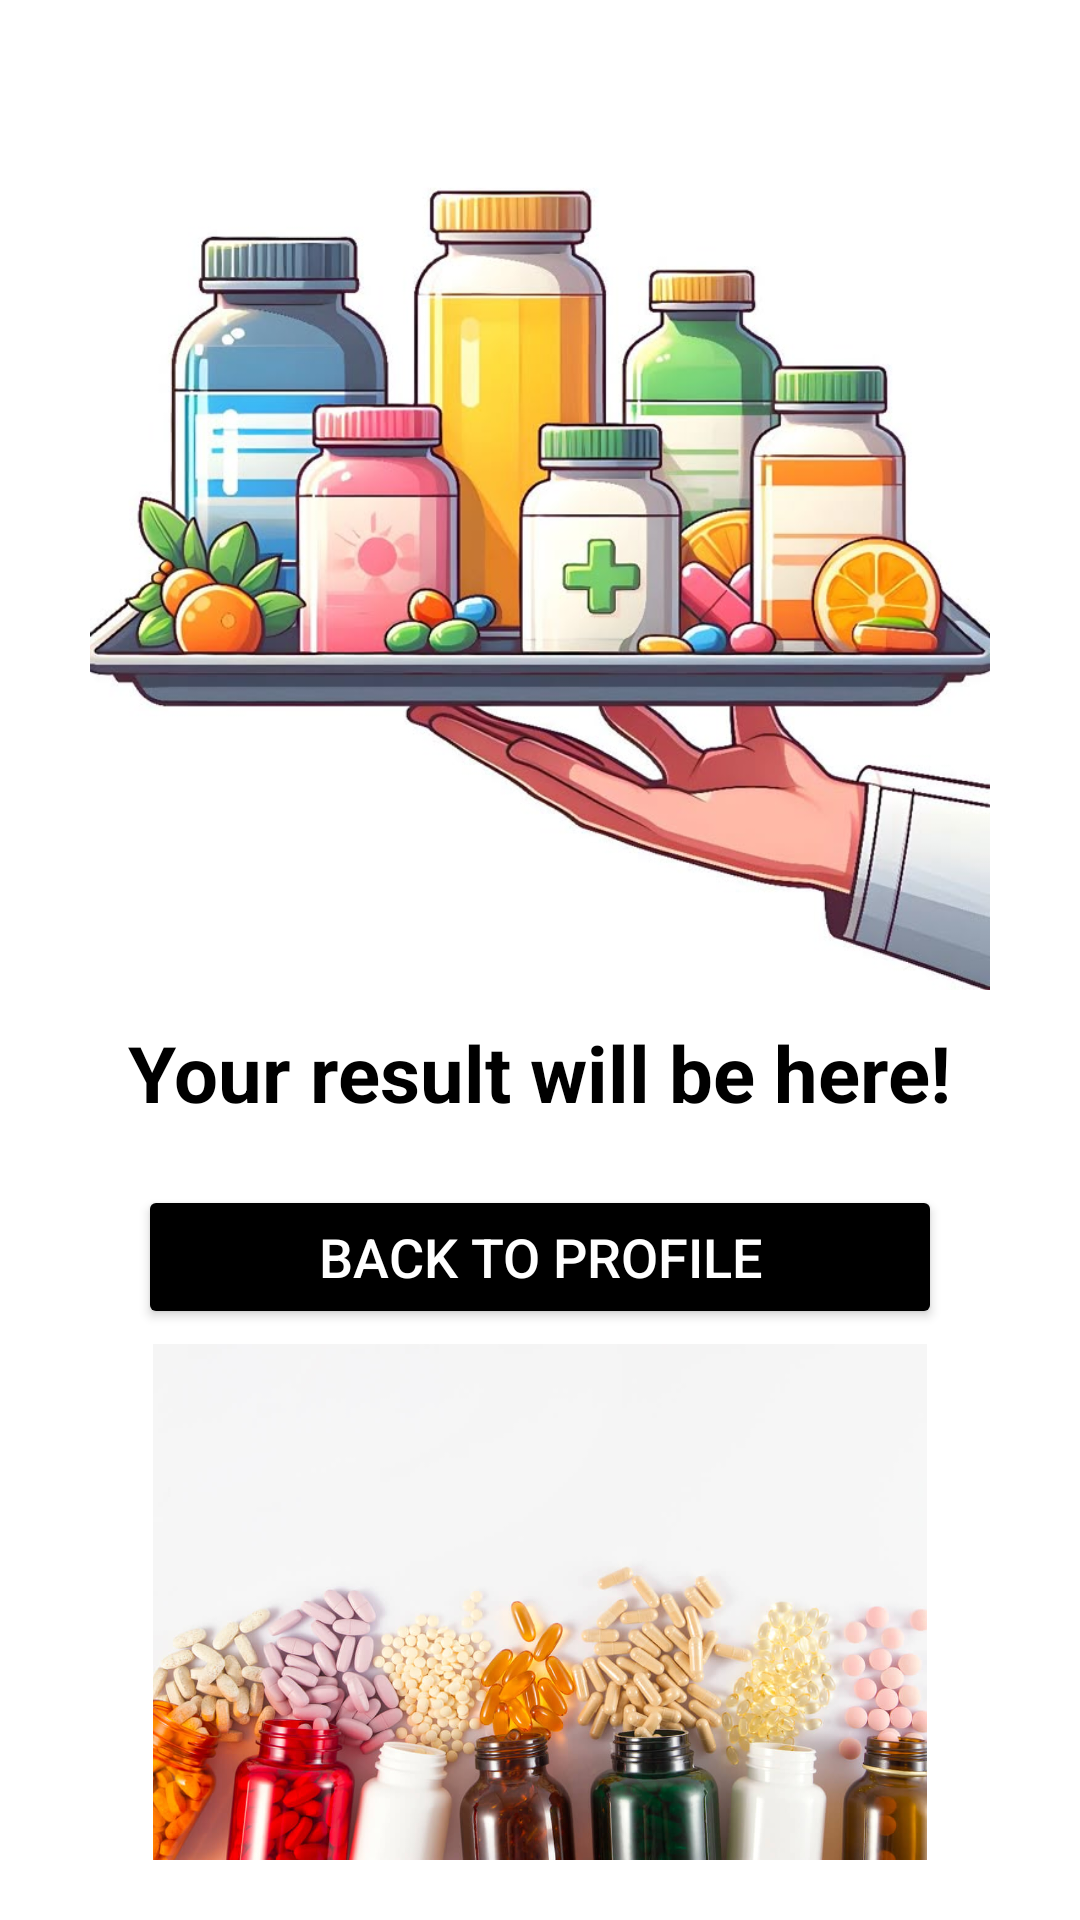

Produce the Android XML layout that renders to this screen, including the resource entries it uses.
<!-- AndroidManifest.xml: application theme Theme.FirstActivity -->
<!-- res/layout/activity_quiz_results.xml -->
<?xml version="1.0" encoding="utf-8"?>
<LinearLayout xmlns:android="http://schemas.android.com/apk/res/android"
    android:layout_width="match_parent"
    android:layout_height="match_parent"
    xmlns:app="http://schemas.android.com/apk/res-auto"
    android:orientation="vertical"
    android:background="@color/white"
    android:padding="20dp">

    <ImageView
        android:id="@+id/image_vegetable"
        android:layout_marginTop="10dp"
        android:layout_width="match_parent"
        android:layout_height="300dp"
        android:layout_marginBottom="10dp"
        app:srcCompat="@drawable/pilf"/>

    <TextView
        android:id="@+id/tv_result"
        android:layout_width="wrap_content"
        android:layout_height="wrap_content"
        android:paddingBottom="20dp"
        android:layout_gravity="center"
        android:text="Your result will be here!"
        android:textColor="@color/black"
        android:textSize="26sp"
        android:textStyle="bold" />

    <Button
        android:id="@+id/btn_back_to_profile"
        android:layout_width="268dp"
        android:layout_height="wrap_content"
        android:backgroundTint="@color/black"
        android:text="Back to Profile"
        android:textSize="18dp"
        android:layout_gravity="center"
        android:textColor="@color/white" />
    <ImageView
        android:id="@+id/image_pill"
        android:layout_marginTop="5dp"
        android:layout_width="match_parent"
        android:layout_height="wrap_content"
        app:srcCompat="@drawable/pill"/>
</LinearLayout>
<!-- resources referenced by this layout -->
<resources>
  <color name="black">#FF000000</color>
  <color name="white">#FFFFFFFF</color>
  <!-- drawable pilf: jpg bitmap (drawable, 68563 bytes) -->
  <!-- drawable pill: jpg bitmap (drawable, 91427 bytes) -->
  <style name="Theme.FirstActivity" parent="Base.Theme.FirstActivity" />
  <style name="Base.Theme.FirstActivity" parent="Theme.Material3.DayNight.NoActionBar">
          
          
      </style>
</resources>
